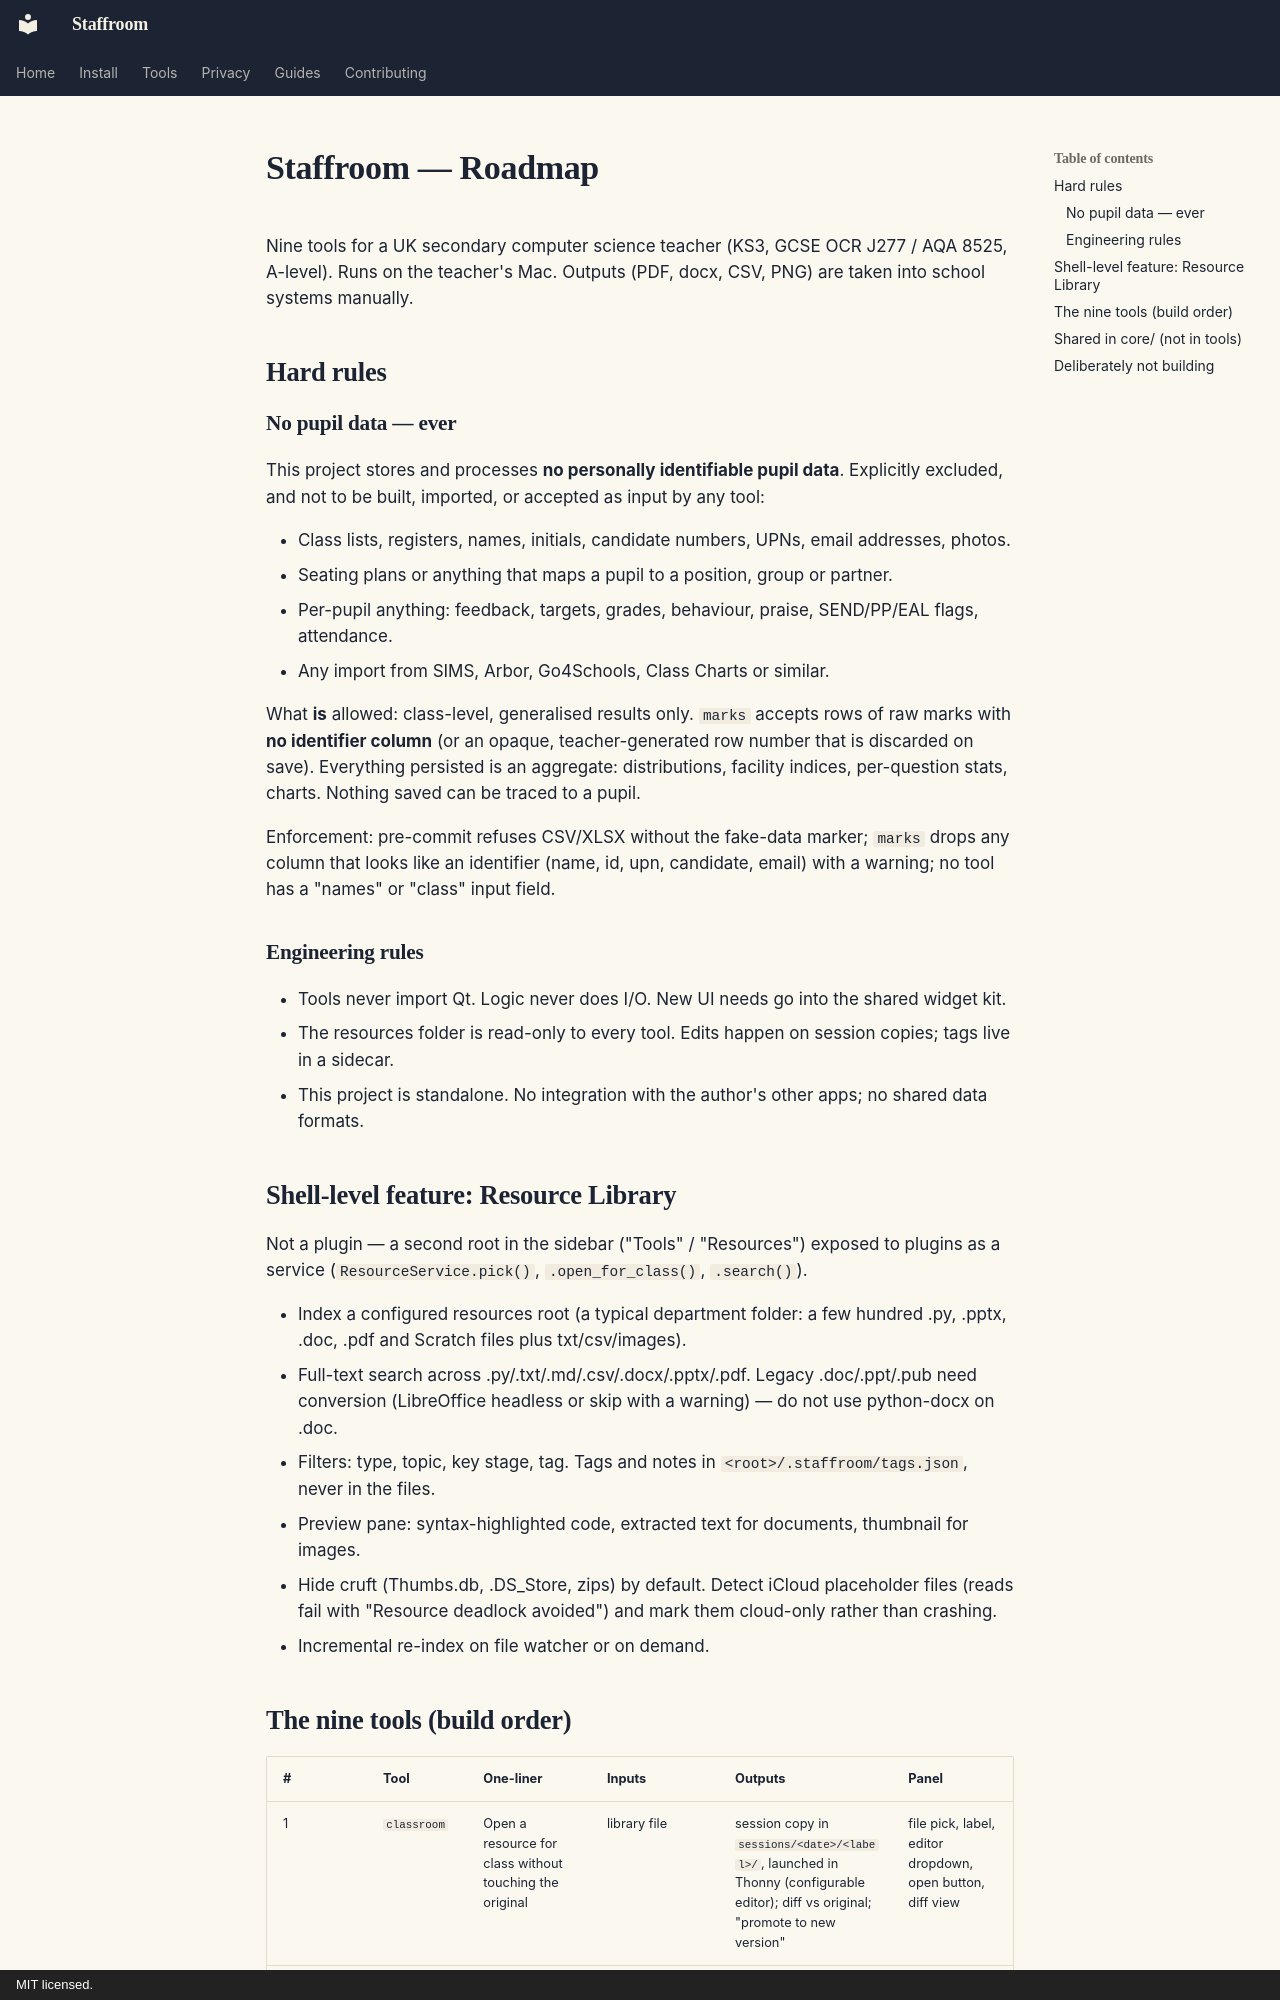

repository: ColePoppleton/Staffroom · page: ROADMAP/index.html · generator: mkdocs · copyright: MIT licensed.

# Staffroom — Roadmap

Nine tools for a UK secondary computer science teacher (KS3, GCSE OCR J277 / AQA 8525, A-level).
Runs on the teacher's Mac. Outputs (PDF, docx, CSV, PNG) are taken into school systems manually.

## Hard rules

### No pupil data — ever
This project stores and processes **no personally identifiable pupil data**. Explicitly excluded, and not to be
built, imported, or accepted as input by any tool:

- Class lists, registers, names, initials, candidate numbers, UPNs, email addresses, photos.
- Seating plans or anything that maps a pupil to a position, group or partner.
- Per-pupil anything: feedback, targets, grades, behaviour, praise, SEND/PP/EAL flags, attendance.
- Any import from SIMS, Arbor, Go4Schools, Class Charts or similar.

What **is** allowed: class-level, generalised results only. `marks` accepts rows of raw marks with **no identifier
column** (or an opaque, teacher-generated row number that is discarded on save). Everything persisted is an
aggregate: distributions, facility indices, per-question stats, charts. Nothing saved can be traced to a pupil.

Enforcement: pre-commit refuses CSV/XLSX without the fake-data marker; `marks` drops any column that looks like
an identifier (name, id, upn, candidate, email) with a warning; no tool has a "names" or "class" input field.

### Engineering rules
- Tools never import Qt. Logic never does I/O. New UI needs go into the shared widget kit.
- The resources folder is read-only to every tool. Edits happen on session copies; tags live in a sidecar.
- This project is standalone. No integration with the author's other apps; no shared data formats.

## Shell-level feature: Resource Library

Not a plugin — a second root in the sidebar ("Tools" / "Resources") exposed to plugins as a service
(`ResourceService.pick()`, `.open_for_class()`, `.search()`).

- Index a configured resources root (a typical department folder: a few hundred .py, .pptx, .doc, .pdf and Scratch files plus txt/csv/images).
- Full-text search across .py/.txt/.md/.csv/.docx/.pptx/.pdf. Legacy .doc/.ppt/.pub need conversion
  (LibreOffice headless or skip with a warning) — do not use python-docx on .doc.
- Filters: type, topic, key stage, tag. Tags and notes in `<root>/.staffroom/tags.json`, never in the files.
- Preview pane: syntax-highlighted code, extracted text for documents, thumbnail for images.
- Hide cruft (Thumbs.db, .DS_Store, zips) by default. Detect iCloud placeholder files (reads fail with
  "Resource deadlock avoided") and mark them cloud-only rather than crashing.
- Incremental re-index on file watcher or on demand.
